Run: headless pygame with SDL's dummy video driver; simulated clock (each Clock.tick advances the game by its frame time, no real sleeping); random seed 0; keys injected as events and as key.get_pressed() state; no mouse input.
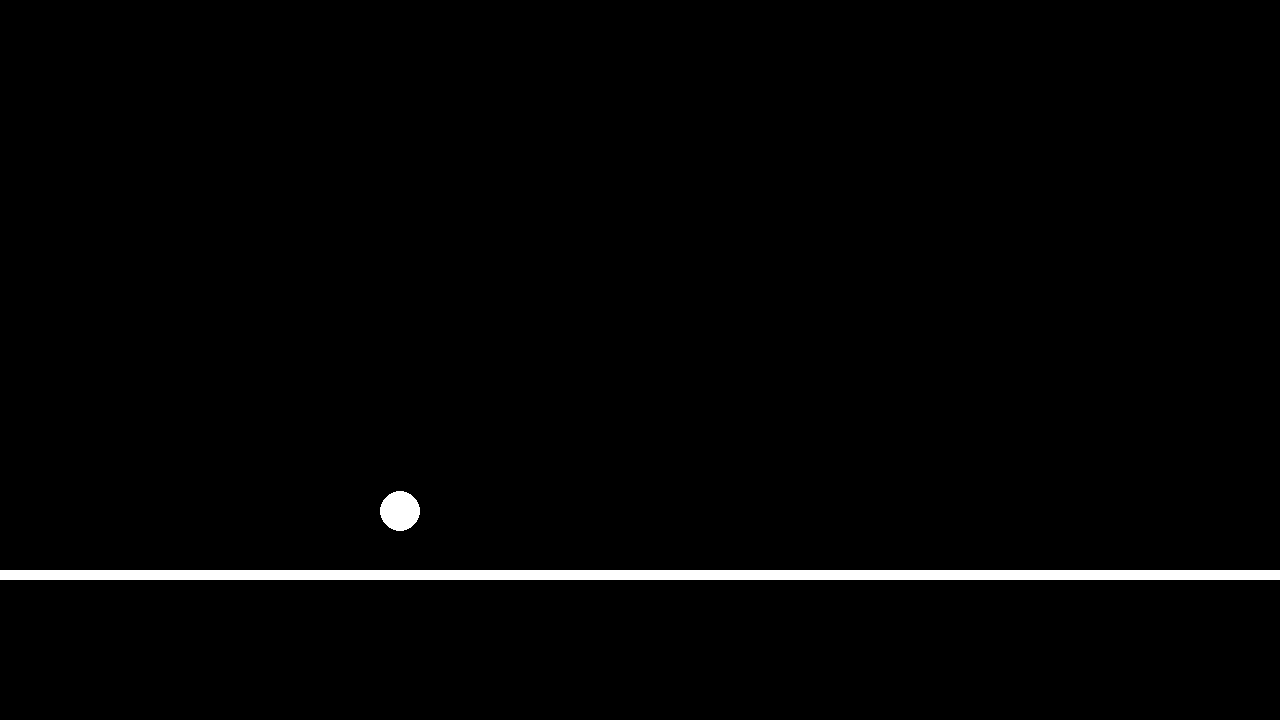
Frame 1 of 4 · flips 1–60 · no input
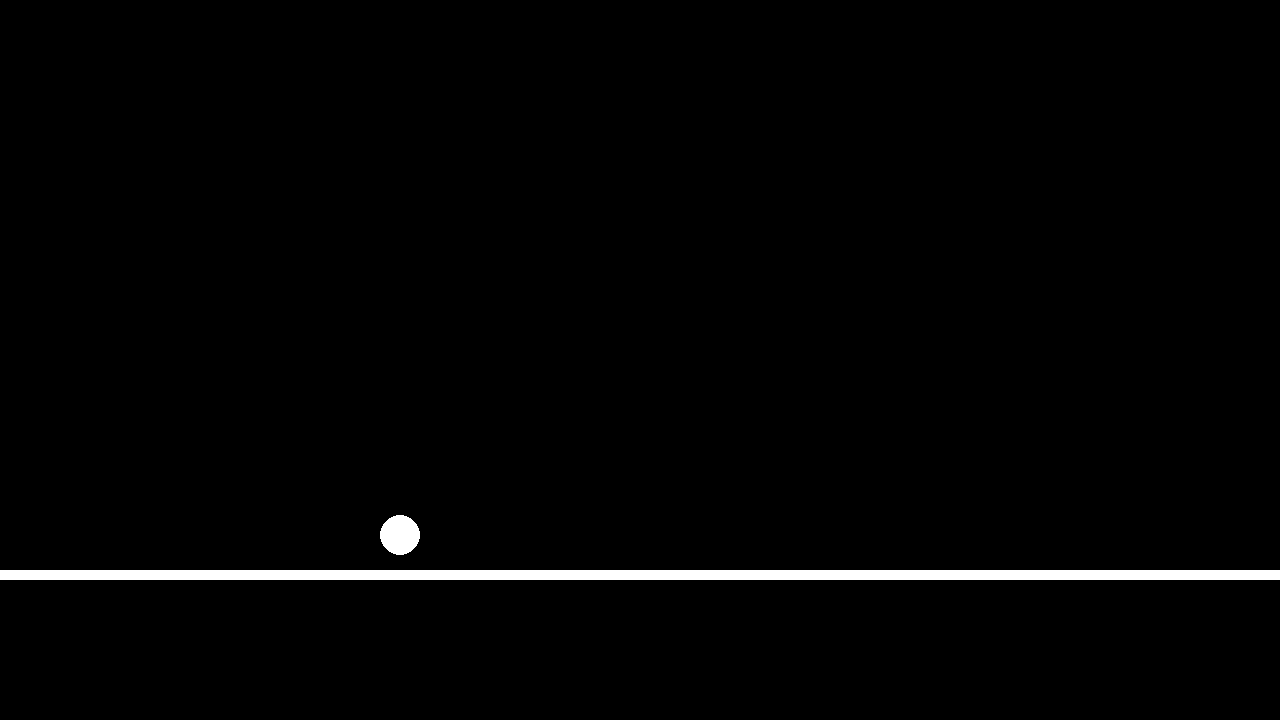
Frame 2 of 4 · flips 61–180 · tapped SPACE, RETURN · held RIGHT (→), D
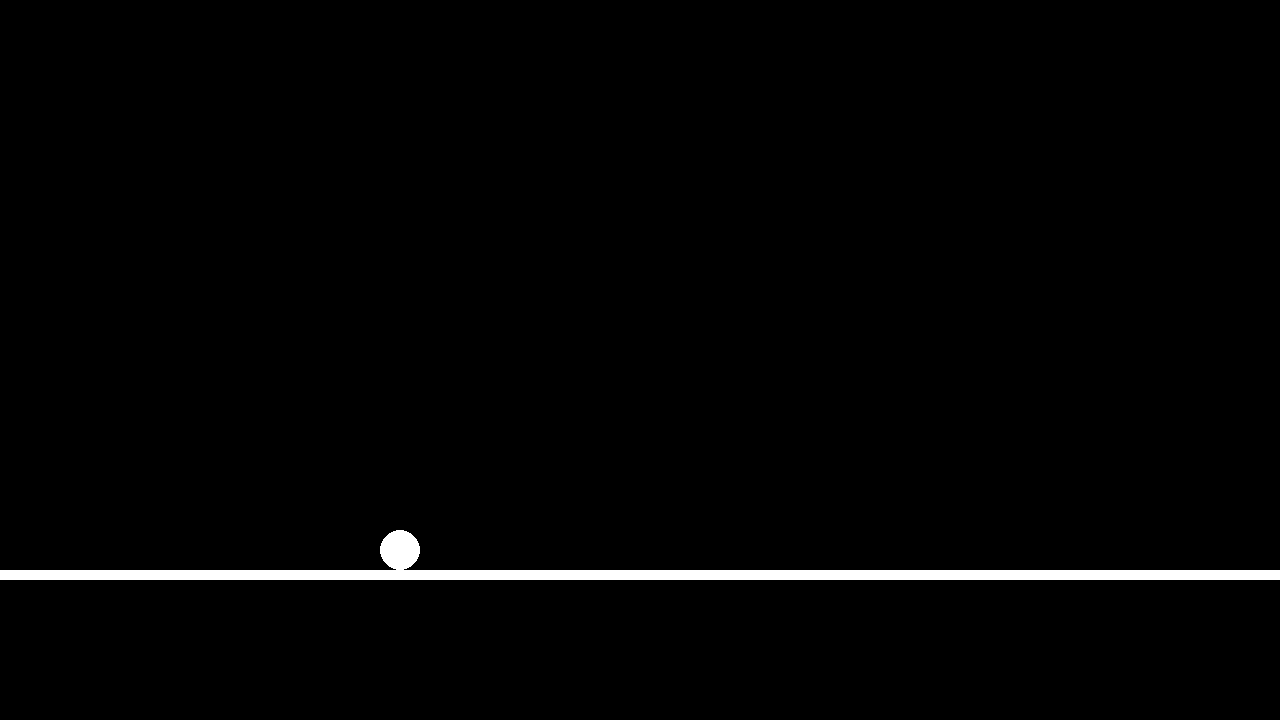
Frame 3 of 4 · flips 181–300 · held DOWN (↓), S
Frame 4 of 4 · flips 301–420 · held LEFT (←), A, UP (↑), W · screen unchanged from frame 3, image omitted

The pygame program that drew these frames:

import pygame

pygame.init()
screen = pygame.display.set_mode((1280, 720))
clock = pygame.time.Clock()
running = True

ball_x = 400
ball_y = 400
ball_radius = 20

velocity = 0
gravity = 500

ground = 550
bounce = 0.7

dt = 0


while running:

    for event in pygame.event.get():
        if event.type == pygame.QUIT:
            running = False

    # physics
    velocity = velocity + gravity * dt
    ball_y =  ball_y + velocity * dt

    if ball_y >= ground:
        ball_y = ground
        velocity = -velocity * bounce

    # print(f"y={ball_y:.1f}, v={velocity:.1f}")

    screen.fill("black")

    pygame.draw.circle(screen, (255, 255, 255), (ball_x, ball_y), ball_radius)
    pygame.draw.rect(screen, (255, 255, 255), pygame.Rect(0,550 + ball_radius,1280,10))

    pygame.display.flip()

    dt = clock.tick(60) / 1000



pygame.quit()
